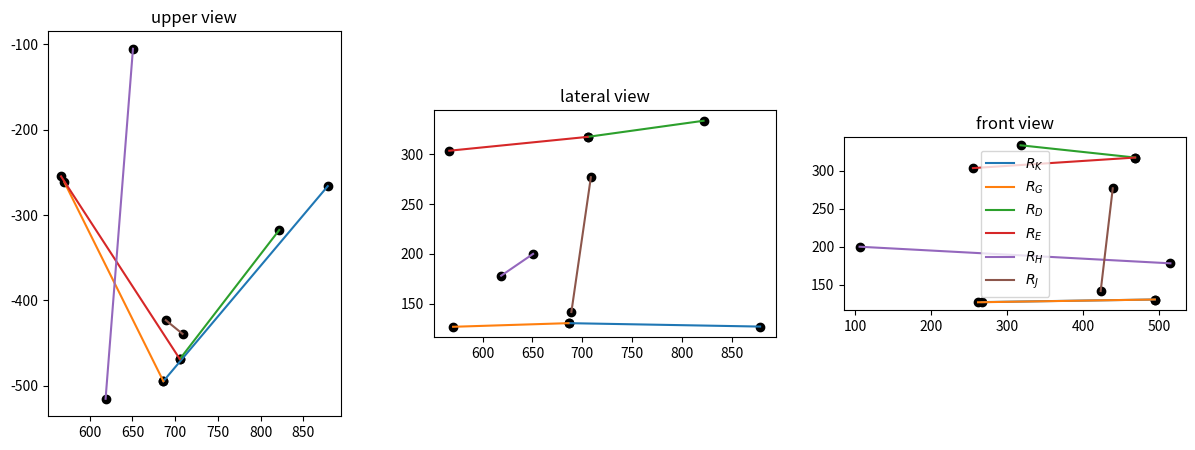

Generate this figure with matplotlib:
import numpy as np
import matplotlib.pyplot as plt
from sympy import init_printing
init_printing(use_latex='mathjax',pretty_print=False)
from sympy import  *

# function to calculate force magnitudes
def susp_forces(coordinates, force_vector):
    F = force_vector
    O = coordinates[0]
    A = coordinates[1]
    B = coordinates[2]
    Q = coordinates[3]
    D = coordinates[4]
    E = coordinates[5]
    K = coordinates[6]
    G = coordinates[7]
    H = coordinates[8]
    I = coordinates[9]
    J = coordinates[10]
    
    # Unit vectors
    u_1 = Matrix(G - A).normalized()
    u_2 = Matrix(K - A).normalized()
    u_3 = Matrix(E - B).normalized()
    u_4 = Matrix(D - B).normalized()
    u_5 = Matrix(J - I).normalized()
    u_6 = Matrix(H - Q).normalized()
    unit_vectors = [u_1, u_2, u_3, u_4, u_5, u_6]

    # r vectors
    r_OG = Matrix(G - O)
    r_OE = Matrix(E - O)
    r_OD = Matrix(D - O)
    r_OK = Matrix(K - O)
    r_OH = Matrix(H - O)
    r_OJ = Matrix(J - O)
    r_vectors = [r_OG, r_OK, r_OE, r_OD, r_OJ, r_OH]

    # Building A and B matrix

    A_upper = zeros(3,6)
    for j in range(6):
        for i in range(3):
            A_upper[i,j] = float(unit_vectors[j][i])

    A_lower = zeros(3,6)
    for j in range(6):
        for i in range(3):
            A_lower[i,j] = float(r_vectors[j].cross(unit_vectors[j])[i])/1000

    A = Matrix([[A_upper],[A_lower]])     
    B = Matrix([F[0], F[1], F[2], 0, 0, 0])

    # Solve x for A and B
    x = A.inv()*B

    # Printing reaction forces in [N]
    
    return x, Matrix(np.array(symbols('R_G R_K R_E R_D R_J R_H')))

# function to plot diagrams
def plot_vector(point_1, point_2, color_vector, label):
    x_vector = np.array([point_1[0], point_2[0]])
    y_vector = np.array([point_1[1], point_2[1]])
    z_vector = np.array([point_1[2], point_2[2]])
    
    ax0.plot(x_vector, -y_vector, label=label)
    ax1.plot(x_vector, z_vector,  label=label)
    ax2.plot(y_vector,z_vector,  label=label)
    
    ax0.scatter(x_vector, -y_vector, color='k')
    ax1.scatter(x_vector, z_vector, color='k')
    ax2.scatter(y_vector,z_vector, color='k')
    
    ax0.set_title('upper view')
    ax1.set_title('lateral view')
    ax2.set_title('front view')
    
    ax0.set_aspect('equal')
    ax1.set_aspect('equal')
    ax2.set_aspect('equal')
    
    ax2.legend()

# util function to get an array
def get_array():
    list = []

    for i in range(0,3):
        temp = int(input())
        list.append(temp)
    
    return np.array(list)


# EXECUTION STARTS HERE

# force vector [N]
force_vector = np.array([0, 0, 2000]) # force on tire along x, y, z axes

'''
print("ENTER FORCE ARRAY: ") 
force_vector = get_array()
'''
# Suspension hardpoint x,y,z coordinates [mm]
O = np.array([688.01, 581.77, 19.297])    # origin

Q = np.array([618.636, 515.149, 177.997]) # Tie rod
H = np.array([650.677, 105.501, 199.891]) # Tie Rod

B = np.array([705.539, 468.673, 317.419]) # upper wishbone ball joint
E = np.array([566.520, 254.836, 303.502]) # Upper Wishbone Contact towards front 
D = np.array([821.874, 317.636, 333.584]) # Upper wishbone Contact towards rear


A = np.array([686.254, 494.591, 130.327]) # lower wishbone ball joint
G = np.array([570.364, 261.602, 126.679]) # Lower wishbone Contact towards front
K = np.array([878.68, 266.265, 126.902])  # Lower wishbone Contact towards rear

I = np.array([708.706,439.173,276.889])   # Pushrod lower 
J = np.array([689.133,423.238,141.498])   # Pushrod Upper

# Angles
AG = ([129.56,39.57,90.74])
AK = ([27.00,63.02,90.95])
AE = ([126.14,36.81,96.07])
AD = ([57.27,32.78,88.50])
AH = ([93.05,4.30,93.03])
AJ = ([82.38,83.83,9.83])
angles = np.array([AG,AK,AE,AD,AJ,AH])
angles = np.cos(angles) # convert all angles to their cosines
#print(angles)

'''
print("ENTER 11 COORDINATES: ")
O = get_array() 
A = get_array() 
B = get_array() 
Q = get_array() 
D = get_array() 
E = get_array() 
K = get_array() 
G = get_array() 
H = get_array() 
I = get_array() 
J = get_array()  
'''
coordinates = O, A, B, Q, D, E, K, G, H, I, J

# plot diagrams
fig = plt.figure(figsize=(15, 15/3))
ax0, ax1, ax2 = fig.subplots(ncols=3)

plot_vector(K, A, 'r', '$R_K$')
plot_vector(G, A, 'r', '$R_G$')
plot_vector(D, B, 'b', '$R_D$')
plot_vector(E, B, 'b', '$R_E$')
plot_vector(H, Q, 'g', '$R_H$')
plot_vector(J, I, 'purple', '$R_J$')

# calculate force magnitudes
forces,legends = susp_forces(coordinates, force_vector) 
#print(forces)

# calculate resolved forces using ( Force Along Axis = Magnitude of Force * Cos(Angle of Vector w.r.t Axis) )
FG = forces[0] * angles[0]
FK = forces[1] * angles[1]
FE = forces[2] * angles[2]
FD = forces[3] * angles[3]
FJ = forces[4] * angles[4]
FH = forces[5] * angles[5]

# create an array of the resolved forces
resolved_forces = np.array([FG, FK, FE, FD, FJ, FH])

# add legends for easy comprehension
final = np.concatenate((resolved_forces,legends),axis=1)

# print output
print(final)
fig.show()
